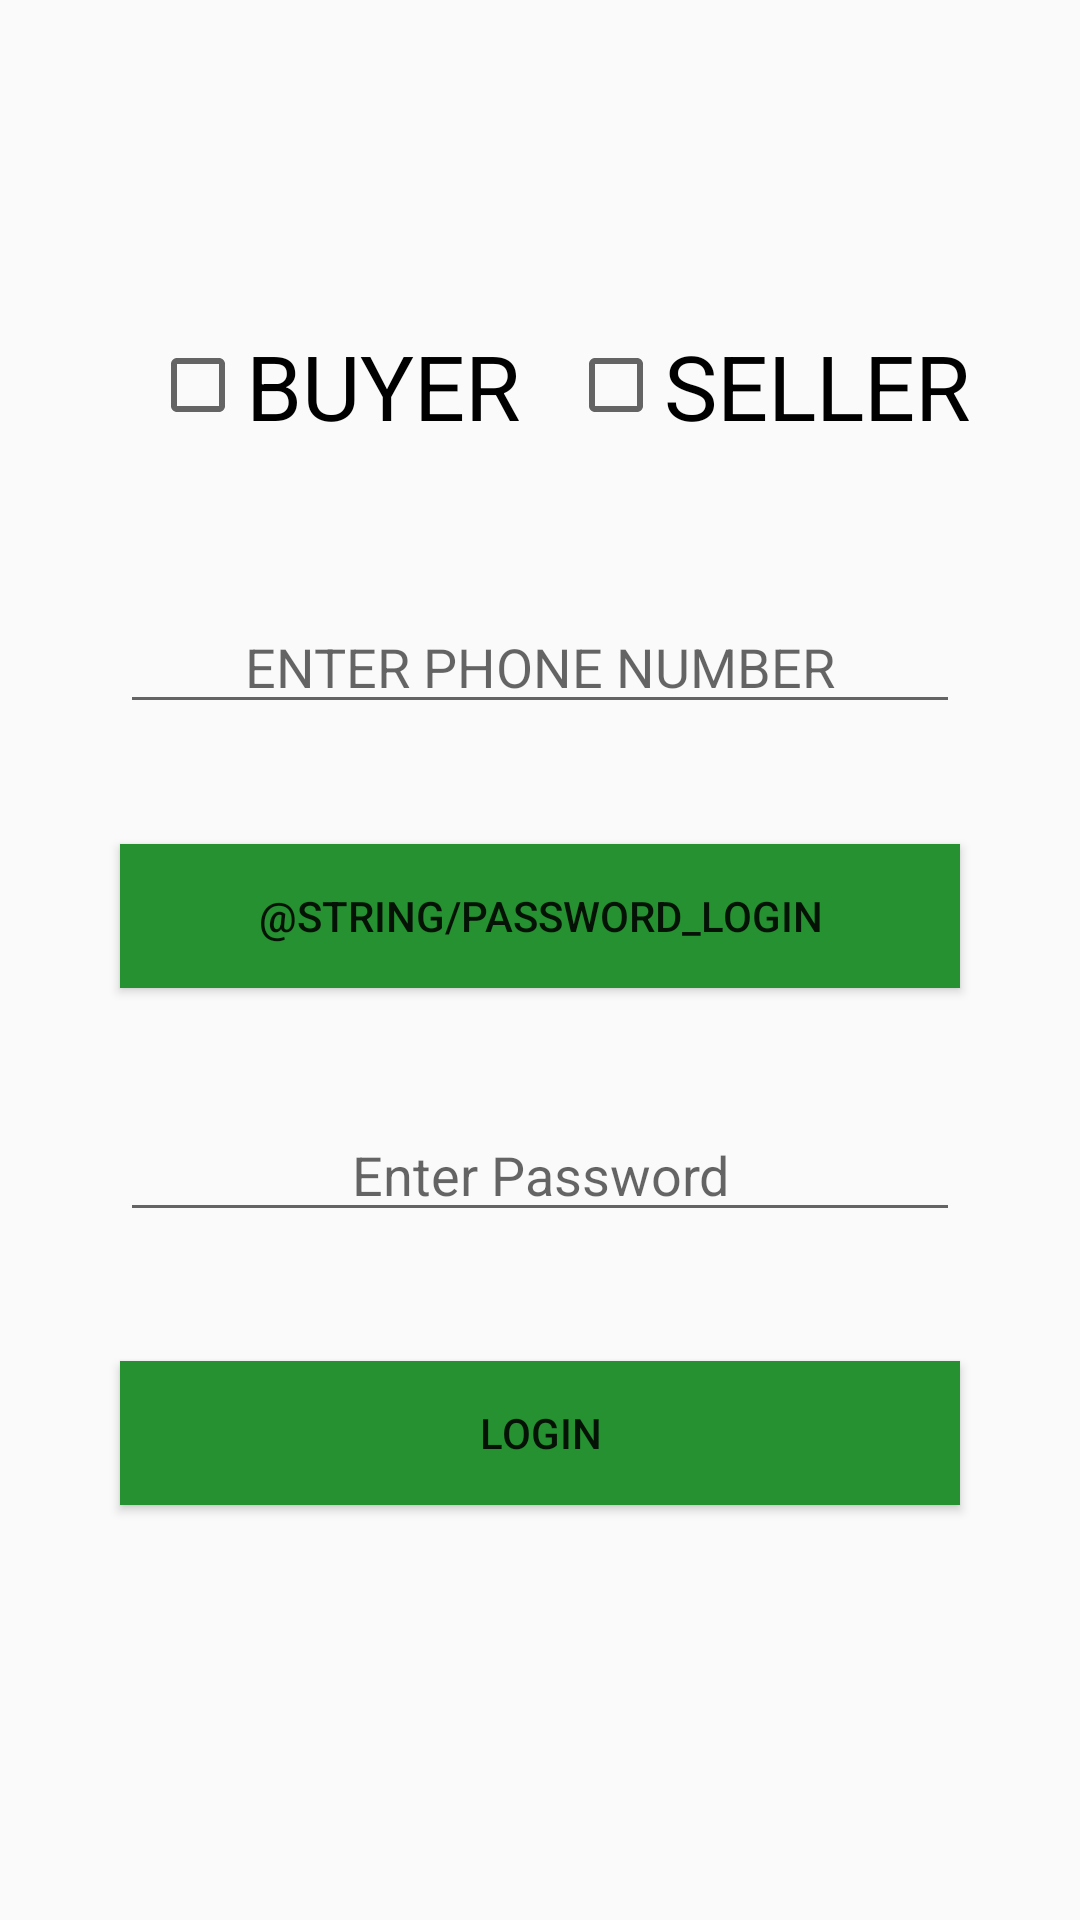

This screen was rendered from an Android layout file. Write that file and the resources it references.
<!-- AndroidManifest.xml: application theme AppTheme -->
<!-- res/layout/fragment_login.xml -->
<RelativeLayout xmlns:android="http://schemas.android.com/apk/res/android"
    android:layout_width="match_parent"
    android:layout_height="match_parent">

    <CheckBox
        android:id="@+id/buyer_checkbox"
        android:layout_width="wrap_content"
        android:layout_height="wrap_content"
        android:layout_above="@+id/user_login"
        android:layout_marginLeft="50dp"
        android:layout_marginBottom="-149dp"
        android:text="Buyer"
        android:textAllCaps="true"
        android:textSize="30sp" />

    <CheckBox
        android:id="@+id/seller_checkbox"
        android:layout_width="wrap_content"
        android:layout_height="wrap_content"
        android:layout_above="@+id/user_login"
        android:layout_marginLeft="16dp"
        android:layout_marginBottom="-149dp"
        android:layout_toRightOf="@+id/buyer_checkbox"
        android:text="seller"
        android:textAllCaps="true"
        android:textSize="30sp" />

    <EditText
        android:id="@+id/user_login"
        android:layout_width="match_parent"
        android:layout_height="wrap_content"
        android:layout_marginTop="200dp"
        android:hint="ENTER PHONE NUMBER"
        android:textSize="18sp"
        android:gravity="center"
        android:layout_marginLeft="40dp"
        android:layout_marginRight="40dp"
        />
    <Button
        android:layout_width="match_parent"
        android:id="@+id/password_button"
        android:onClick="password_getter"
        android:layout_height="wrap_content"
        android:layout_below="@id/user_login"
        android:layout_margin="40dp"
        android:text="@string/password_login"
        android:background="@color/colorAccent"/>

    <EditText
        android:id="@+id/pass_login"
        android:layout_width="match_parent"
        android:layout_height="wrap_content"
        android:layout_below="@id/password_button"
        android:layout_marginLeft="40dp"
        android:layout_marginRight="40dp"
        android:layout_marginBottom="3dp"
        android:gravity="center"
        android:hint="Enter Password"
        android:textSize="18sp" />
    <Button
        android:layout_width="match_parent"
        android:layout_height="wrap_content"
        android:layout_below="@+id/pass_login"
        android:layout_margin="40dp"
        android:text="@string/menu_login"
        android:background="@color/colorAccent"
        android:id="@+id/login_button"/>
</RelativeLayout>
<!-- resources referenced by this layout -->
<resources>
  <color name="colorAccent">#259131</color>
  <string name="menu_login">Login</string>
  <style name="AppTheme" parent="Theme.AppCompat.Light.DarkActionBar">
          
          <item name="colorPrimary">@color/news</item>
          <item name="colorPrimaryDark">@color/colorPrimaryDark</item>
          <item name="colorAccent">@color/colorAccent</item>
      </style>
  <color name="news">#30B30F</color>
  <color name="colorPrimaryDark">#30B30F</color>
</resources>
